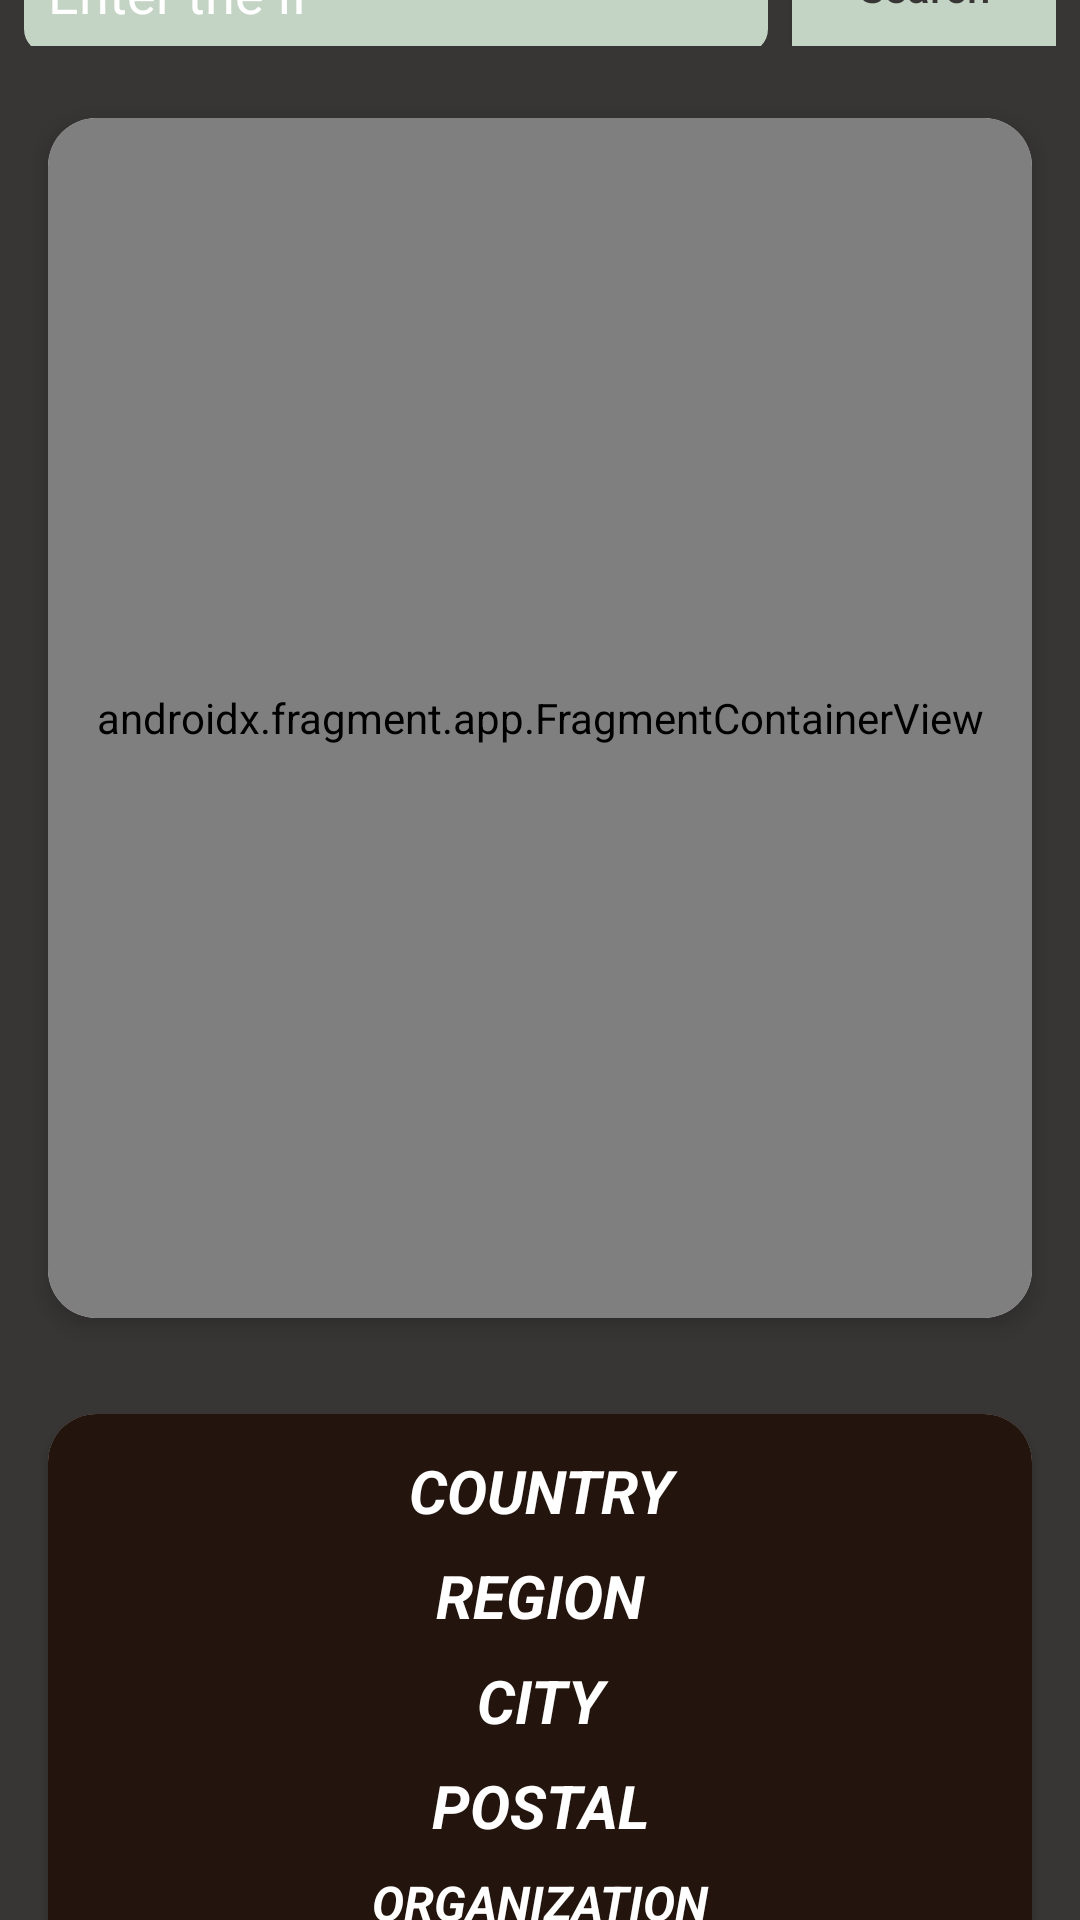

Android layout source for this screen:
<!-- AndroidManifest.xml: application theme Theme.GetToKnowIP -->
<!-- res/layout/activity_ipinfo.xml -->
<?xml version="1.0" encoding="utf-8"?>
<androidx.constraintlayout.widget.ConstraintLayout xmlns:android="http://schemas.android.com/apk/res/android"
    xmlns:app="http://schemas.android.com/apk/res-auto"
    xmlns:tools="http://schemas.android.com/tools"
    android:layout_width="match_parent"
    android:layout_height="match_parent"
    android:background="@color/bkg1"
    tools:context=".ui.IPInfoActivity">

    <androidx.appcompat.widget.LinearLayoutCompat
        android:id="@+id/layoutReEnterIP"
        android:layout_width="match_parent"
        android:layout_height="wrap_content"
        android:orientation="horizontal"
        android:layout_margin="8dp"
        app:layout_constraintStart_toStartOf="parent"
        app:layout_constraintEnd_toEndOf="parent"
        app:layout_constraintTop_toTopOf="parent"
        app:layout_constraintBottom_toTopOf="@id/cardViewGoogleMaps">

        <com.google.android.material.textfield.TextInputEditText
            android:id="@+id/editTextIPAddress"
            android:layout_width="match_parent"
            android:layout_height="wrap_content"
            android:layout_weight="0.75"
            android:hint="@string/enter_the_ip"
            android:textColorHint="@color/white"
            android:background="@drawable/edit_text_style"
            android:layout_marginEnd="8dp"
            android:layout_marginRight="8dp" />

        <androidx.appcompat.widget.AppCompatButton
            android:id="@+id/buttonUpdateUi"
            android:layout_width="wrap_content"
            android:layout_height="match_parent"
            android:text="@string/search"
            android:textAllCaps="false"
            android:textColor="@color/bkg1"
            android:background="@color/textColor"/>

    </androidx.appcompat.widget.LinearLayoutCompat>

    <androidx.cardview.widget.CardView
        android:id="@+id/cardViewGoogleMaps"
        android:layout_width="match_parent"
        android:layout_height="400dp"
        android:layout_margin="16dp"
        app:cardCornerRadius="16dp"
        app:cardElevation="4dp"
        app:layout_constraintTop_toBottomOf="@id/layoutReEnterIP"
        app:layout_constraintStart_toStartOf="parent"
        app:layout_constraintEnd_toEndOf="parent"
        app:layout_constraintBottom_toTopOf="@id/cardViewIPDetailsLayout"
        app:layout_constraintVertical_chainStyle="packed">

        <androidx.appcompat.widget.LinearLayoutCompat
            android:layout_width="match_parent"
            android:layout_height="match_parent"
            android:orientation="vertical">

            <androidx.fragment.app.FragmentContainerView
                android:id="@+id/fragmentGoogleMap"
                android:layout_width="match_parent"
                android:layout_height="match_parent"
                tools:context=".ui.IPInfoActivity"
                android:name="com.google.android.gms.maps.SupportMapFragment" />

        </androidx.appcompat.widget.LinearLayoutCompat>

    </androidx.cardview.widget.CardView>

    <androidx.cardview.widget.CardView
        android:id="@+id/cardViewIPDetailsLayout"
        android:layout_width="match_parent"
        android:layout_height="wrap_content"
        android:background="@color/cardBkgColor"
        app:cardCornerRadius="16dp"
        android:layout_margin="16dp"
        app:layout_constraintStart_toStartOf="parent"
        app:layout_constraintEnd_toEndOf="parent"
        app:layout_constraintTop_toBottomOf="@id/cardViewGoogleMaps"
        app:layout_constraintBottom_toBottomOf="parent">

        <androidx.appcompat.widget.LinearLayoutCompat
            android:layout_width="match_parent"
            android:layout_height="wrap_content"
            android:background="@color/cardBkgColor"
            android:padding="8dp"
            android:orientation="vertical">

            <TextView
                android:id="@+id/textViewCountry"
                android:layout_width="match_parent"
                android:layout_height="wrap_content"
                android:text="@string/country"
                style="@style/IPDetailsTextViewStyle"/>

            <TextView
                android:id="@+id/textViewRegion"
                android:layout_width="match_parent"
                android:layout_height="wrap_content"
                android:text="@string/region"
                style="@style/IPDetailsTextViewStyle"/>

            <TextView
                android:id="@+id/textViewCity"
                android:layout_width="match_parent"
                android:layout_height="wrap_content"
                android:text="@string/city"
                style="@style/IPDetailsTextViewStyle"/>

            <TextView
                android:id="@+id/textViewPostal"
                android:layout_width="match_parent"
                android:layout_height="wrap_content"
                android:text="@string/postal"
                style="@style/IPDetailsTextViewStyle"/>

            <TextView
                android:id="@+id/textViewOrganization"
                android:layout_width="match_parent"
                android:layout_height="wrap_content"
                android:text="@string/organization"
                style="@style/IPDetailsTextViewStyle"
                android:textSize="16sp"/>

        </androidx.appcompat.widget.LinearLayoutCompat>

    </androidx.cardview.widget.CardView>

</androidx.constraintlayout.widget.ConstraintLayout>
<!-- resources referenced by this layout -->
<resources>
  <color name="bkg1">#383535</color>
  <color name="cardBkgColor">#23150D</color>
  <color name="textColor">#C4D4C4</color>
  <color name="white">#FFFFFFFF</color>
  <!-- drawable edit_text_style (drawable) -->
  <?xml version="1.0" encoding="utf-8"?>
  <shape xmlns:android="http://schemas.android.com/apk/res/android">
      <padding
          android:top="8dp"
          android:right="8dp"
          android:left="8dp"
          android:bottom="8dp" />
      <corners android:radius="8dp"/>
      <solid android:color="@color/textColor"/>
  </shape>
  <string name="city">city</string>
  <string name="country">Country</string>
  <string name="enter_the_ip">Enter the IP</string>
  <string name="organization">Organization</string>
  <string name="postal">postal</string>
  <string name="region">region</string>
  <string name="search">Search</string>
  <style name="IPDetailsTextViewStyle">
          <item name="android:textColor">@color/white</item>
          <item name="android:textAllCaps">true</item>
          <item name="android:textSize">20sp</item>
          <item name="android:padding">4dp</item>
          <item name="android:textStyle">italic|bold</item>
          <item name="android:gravity">center</item>
      </style>
  <style name="Theme.GetToKnowIP" parent="Theme.MaterialComponents.DayNight.NoActionBar">
          
          <item name="colorPrimary">@color/purple_500</item>
          <item name="colorPrimaryVariant">@color/purple_700</item>
          <item name="colorOnPrimary">@color/white</item>
          
          <item name="colorSecondary">@color/teal_200</item>
          <item name="colorSecondaryVariant">@color/teal_700</item>
          <item name="colorOnSecondary">@color/black</item>
          
          <item name="android:statusBarColor" tools:targetApi="l">?attr/colorPrimaryVariant</item>
          
      </style>
  <color name="purple_500">#FF6200EE</color>
  <color name="purple_700">#1A1818</color>
  <color name="teal_200">#FF03DAC5</color>
  <color name="teal_700">#FF018786</color>
  <color name="black">#FF000000</color>
</resources>
